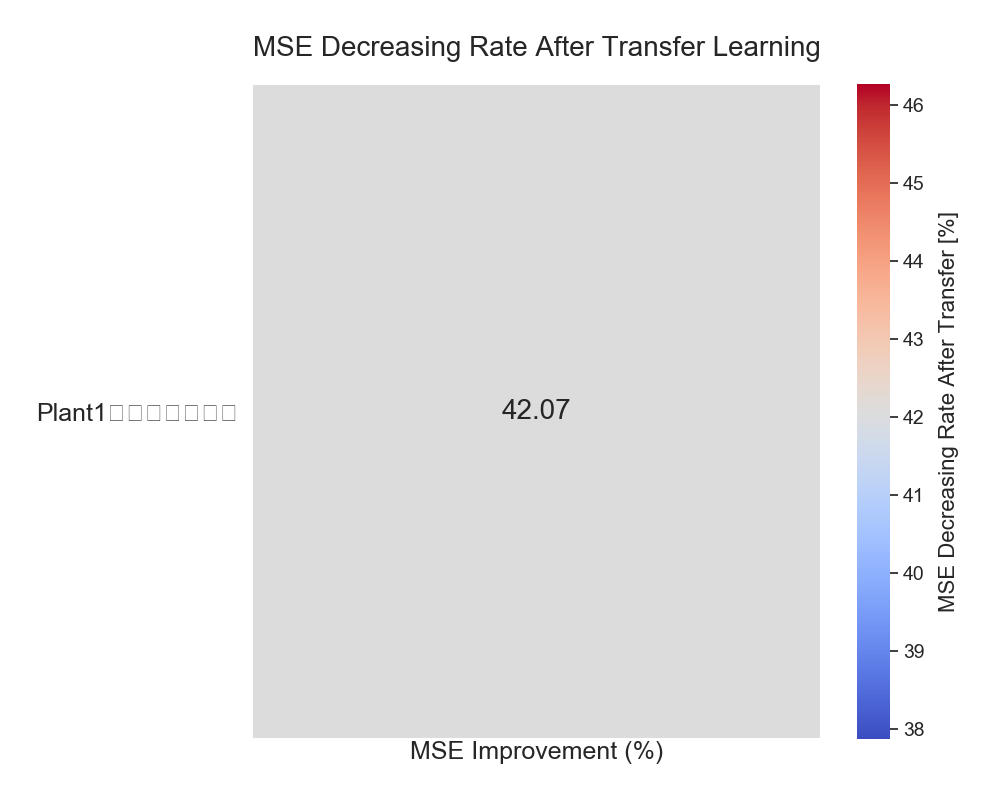

The file beside this chart, header and first rows:
, Plant1第一號發電機組, base
Plant2第二號發電機組, 42.07, 0.0
